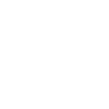
t = 0.00 s
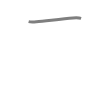
t = 0.50 s
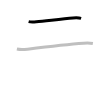
t = 1.25 s
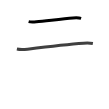
t = 1.75 s
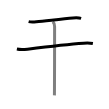
t = 2.50 s
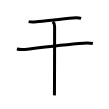
t = 3.00 s

The animated SVG that drew these frames (rendered in a browser with its animation timeline set to each time). Animation: 3 SMIL elements (animate=3); one cycle of 3.00 s.

<svg width="109px" height="109px" viewBox="0 0 px 109px" xmlns="http://www.w3.org/2000/svg" xmlns:xlink="http://www.w3.org/1999/xlink" xml:space="preserve" version="1.1"  baseProfile="full">
<path d="M28.63,21.62c2.62,0.63,5.47,0.36,7.75,0.15c9.37-0.89,26.14-2.9,36.63-3.81c2.7-0.23,5.47-0.34,8.12,0.38" style="fill:none;stroke:black;stroke-width:3;opacity:0">
  <animate attributeType="CSS" attributeName="opacity" from="0" to="1" begin="0s" dur="1s" repeatCount="0" fill="freeze" />
</path>
<path d="M16.88,49.03c3.37,0.72,7.13,0.53,10.62,0.11c15.17-1.86,39.74-4.77,56.13-5.91c3.1-0.22,6.18-0.26,9.25,0.3" style="fill:none;stroke:black;stroke-width:3;opacity:0">
  <animate attributeType="CSS" attributeName="opacity" from="0" to="1" begin="1s" dur="1s" repeatCount="0" fill="freeze" />
</path>
<path d="M52.81,21.63c1.22,1.22,1.79,2.99,1.79,4.83c0,0.85-0.02,43.7-0.12,61.54c-0.02,3.65-0.04,6.3-0.06,7.38" style="fill:none;stroke:black;stroke-width:3;opacity:0">
  <animate attributeType="CSS" attributeName="opacity" from="0" to="1" begin="2s" dur="1s" repeatCount="0" fill="freeze" />
</path>
</svg>
